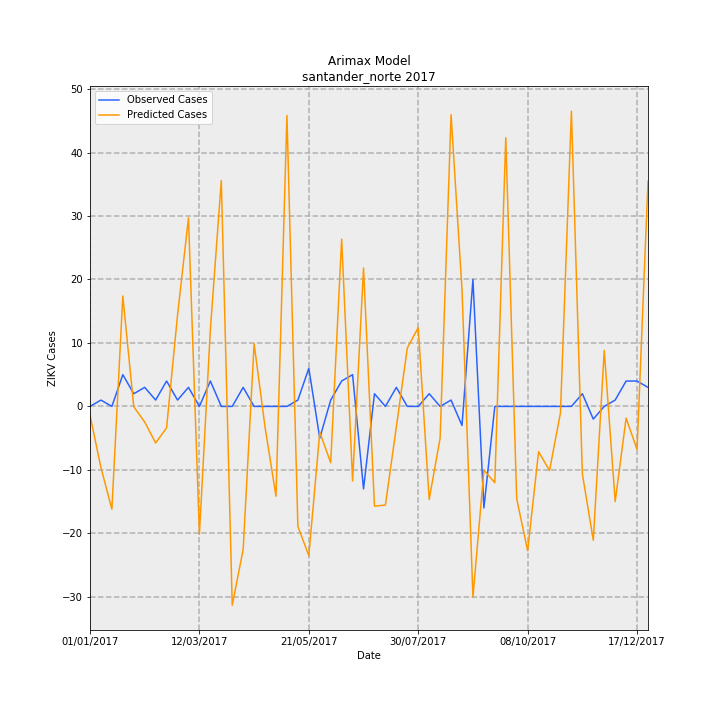

The table this chart was drawn from, first rows:
Date, predictions_incidence, observed_incidence, Predicted Cases, Observed Cases, error
01/01/2017, -0.101, 0.0, -1.37, 0.0, 1.37
08/01/2017, -0.7113, 0.07376, -9.644, 1, 10.64
15/01/2017, -1.194, 0.0, -16.18, 0.0, 16.18
22/01/2017, 1.283, 0.3688, 17.4, 5.0, -12.4
29/01/2017, -0.003781, 0.1475, -0.05127, 2, 2.051
05/02/2017, -0.1819, 0.2213, -2.467, 3, 5.467
12/02/2017, -0.4247, 0.07376, -5.758, 1, 6.758
19/02/2017, -0.2484, 0.295, -3.368, 4, 7.368
26/02/2017, 1.06, 0.07376, 14.37, 1, -13.37
05/03/2017, 2.191, 0.2213, 29.7, 3, -26.7
12/03/2017, -1.485, 0.0, -20.13, 0.0, 20.13
19/03/2017, 0.8894, 0.295, 12.06, 4, -8.058
26/03/2017, 2.625, 0.0, 35.59, 0.0, -35.59
02/04/2017, -2.311, 0.0, -31.33, 0.0, 31.33
09/04/2017, -1.661, 0.2213, -22.52, 3, 25.52
16/04/2017, 0.7289, 0.0, 9.882, 0.0, -9.882
23/04/2017, -0.2414, 0.0, -3.273, 0.0, 3.273
30/04/2017, -1.044, 0.0, -14.15, 0.0, 14.15
07/05/2017, 3.382, 0.0, 45.85, 0.0, -45.85
14/05/2017, -1.395, 0.07376, -18.91, 1, 19.91
21/05/2017, -1.734, 0.4426, -23.51, 6, 29.51
28/05/2017, -0.2992, -0.3688, -4.056, -5.0, -0.9443
04/06/2017, -0.6546, 0.07376, -8.875, 1, 9.875
11/06/2017, 1.944, 0.295, 26.36, 4, -22.36
18/06/2017, -0.8668, 0.3688, -11.75, 5.0, 16.75
25/06/2017, 1.607, -0.9589, 21.79, -13, -34.79
02/07/2017, -1.159, 0.1475, -15.71, 2, 17.71
09/07/2017, -1.146, 0.0, -15.54, 0.0, 15.54
16/07/2017, -0.2369, 0.2213, -3.212, 3, 6.212
23/07/2017, 0.6783, 0.0, 9.196, 0.0, -9.196
30/07/2017, 0.9159, 0.0, 12.42, 0.0, -12.42
06/08/2017, -1.081, 0.1475, -14.66, 2, 16.66
13/08/2017, -0.3693, 0.0, -5.006, 0.0, 5.006
20/08/2017, 3.39, 0.07376, 45.96, 1, -44.96
27/08/2017, 1.359, -0.2213, 18.42, -3, -21.42
03/09/2017, -2.217, 1.475, -30.05, 20.0, 50.05
10/09/2017, -0.7408, -1.18, -10.04, -16, -5.956
17/09/2017, -0.8862, 0.0, -12.01, 0.0, 12.01
24/09/2017, 3.122, 0.0, 42.33, 0.0, -42.33
01/10/2017, -1.073, 0.0, -14.55, 0.0, 14.55
08/10/2017, -1.678, 0.0, -22.75, 0.0, 22.75
15/10/2017, -0.5261, 0.0, -7.133, 0.0, 7.133
22/10/2017, -0.7448, 0.0, -10.1, 0.0, 10.1
29/10/2017, -0.07451, 0.0, -1.01, 0.0, 1.01
05/11/2017, 3.432, 0.0, 46.53, 0.0, -46.53
12/11/2017, -0.7829, 0.1475, -10.61, 2, 12.61
19/11/2017, -1.555, -0.1475, -21.09, -2, 19.09
26/11/2017, 0.6506, 0.0, 8.821, 0.0, -8.821
03/12/2017, -1.105, 0.07376, -14.98, 1, 15.98
10/12/2017, -0.1358, 0.295, -1.841, 4, 5.841
17/12/2017, -0.5007, 0.295, -6.788, 4, 10.79
24/12/2017, 2.616, 0.2213, 35.46, 3, -32.46
